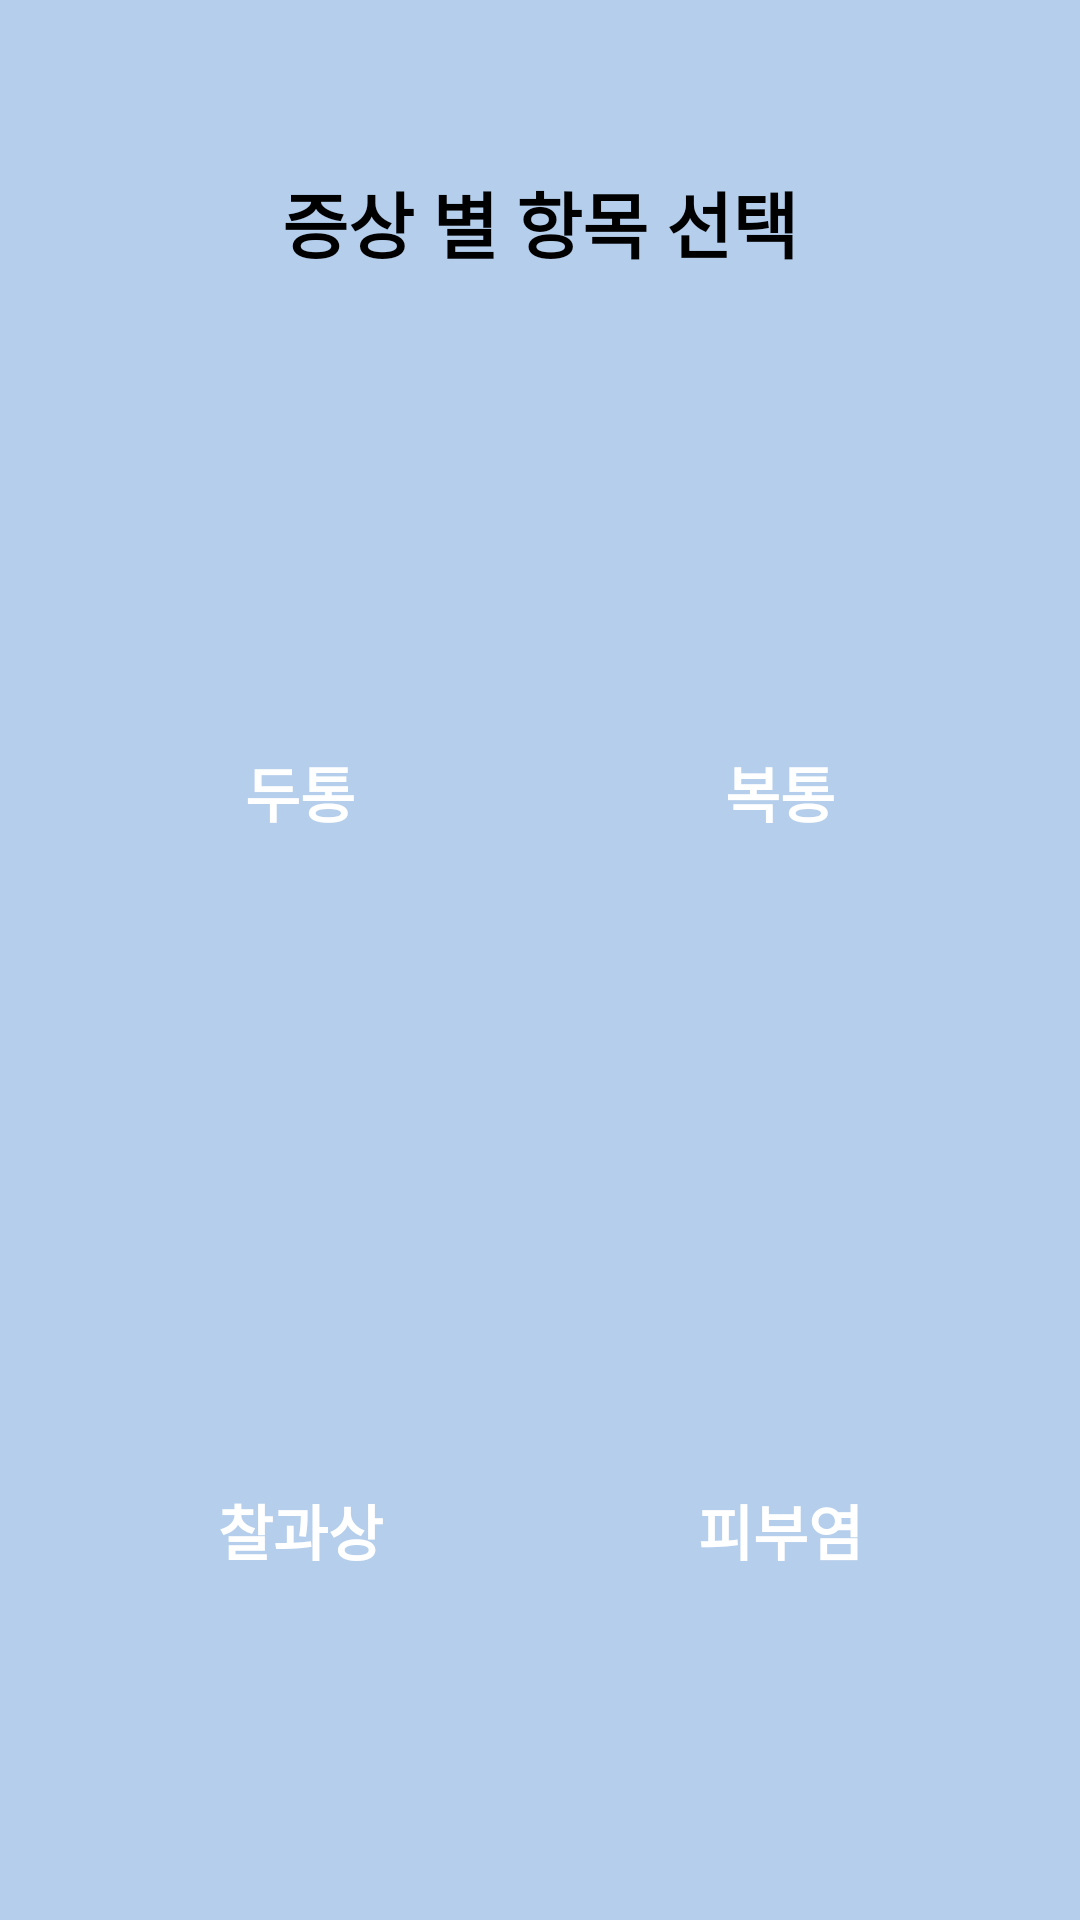

This screen was rendered from an Android layout file. Write that file and the resources it references.
<!-- AndroidManifest.xml: application theme Theme.AppTest -->
<!-- res/layout/menu.xml -->
<?xml version="1.0" encoding="utf-8"?>
<LinearLayout xmlns:android="http://schemas.android.com/apk/res/android"
    xmlns:app="http://schemas.android.com/apk/res-auto"
    xmlns:tools="http://schemas.android.com/tools"
    android:layout_width="match_parent"
    android:layout_height="match_parent"
    android:orientation="vertical"
    android:paddingLeft="10.0dip"
    android:paddingTop="10.0dip"
    android:paddingRight="10.0dip"
    android:paddingBottom="10.0dip"
    android:background="@drawable/background">

    <TextView
        android:id="@+id/titleView"
        android:layout_width="200dp"
        android:layout_height="128dp"
        android:layout_gravity="center"
        android:fontFamily="sans-serif"
        android:gravity="center"
        android:text="증상 별 항목 선택"
        android:textAlignment="center"
        android:textSize="24sp"
        android:textStyle="bold"
        android:textColor="@android:color/black"
        app:layout_constraintEnd_toEndOf="parent"
        app:layout_constraintHorizontal_bias="0.498"
        app:layout_constraintStart_toStartOf="parent"
        app:layout_constraintTop_toTopOf="parent" />

    <LinearLayout
        android:layout_height="0dp"
        android:layout_width="match_parent"
        android:layout_weight="1"
        android:orientation="horizontal"
        android:paddingLeft="10.0dip"
        android:paddingTop="10.0dip"
        android:paddingRight="10.0dip"
        android:paddingBottom="10.0dip">
        <Button
            android:layout_height="match_parent"
            android:layout_width="0dp"
            android:layout_weight="1"
            android:paddingTop="6dp"
            android:layout_marginLeft="10dp"
            android:layout_marginRight="10dp"
            android:layout_marginTop="10dp"
            android:layout_marginBottom="10dp"
            android:layout_gravity="center"
            android:text="두통"
            android:textSize="20dp"
            android:textColor="@color/white"
            android:textStyle="bold"
            android:id="@+id/headache"
            android:background="@drawable/buttonbackground"/>
        <Button
            android:layout_height="match_parent"
            android:layout_width="0dp"
            android:layout_weight="1"
            android:paddingTop="6dp"
            android:layout_marginLeft="10dp"
            android:layout_marginRight="10dp"
            android:layout_marginTop="10dp"
            android:layout_marginBottom="10dp"
            android:layout_gravity="center"
            android:text="복통"
            android:textSize="20dp"
            android:textColor="@color/white"
            android:textStyle="bold"
            android:id="@+id/stomachache"
            android:background="@drawable/buttonbackground"/>
    </LinearLayout>

    <LinearLayout
        android:layout_height="0dp"
        android:layout_width="match_parent"
        android:layout_weight="1"
        android:orientation="horizontal"
        android:paddingLeft="10.0dip"
        android:paddingTop="10.0dip"
        android:paddingRight="10.0dip"
        android:paddingBottom="10.0dip">
        <Button
            android:layout_height="match_parent"
            android:layout_width="0dp"
            android:layout_weight="1"
            android:paddingTop="6dp"
            android:layout_marginLeft="10dp"
            android:layout_marginRight="10dp"
            android:layout_marginTop="10dp"
            android:layout_marginBottom="10dp"
            android:layout_gravity="center"
            android:text="찰과상"
            android:textSize="20dp"
            android:textColor="@color/white"
            android:textStyle="bold"
            android:id="@+id/abrasion"
            android:background="@drawable/buttonbackground"/>

        <Button
            android:layout_height="match_parent"
            android:layout_width="0dp"
            android:layout_weight="1"
            android:paddingTop="6dp"
            android:layout_marginLeft="10dp"
            android:layout_marginRight="10dp"
            android:layout_marginTop="10dp"
            android:layout_marginBottom="10dp"
            android:layout_gravity="center"
            android:text="피부염"
            android:textSize="20dp"
            android:textColor="@color/white"
            android:textStyle="bold"
            android:id="@+id/dermatitis"
            android:background="@drawable/buttonbackground"/>
    </LinearLayout>
</LinearLayout>
<!-- resources referenced by this layout -->
<resources>
  <color name="white">#FFFFFFFF</color>
  <!-- drawable background: png bitmap (drawable, 272 bytes) -->
  <style name="Theme.AppTest" parent="Theme.AppCompat.Light">
          
          <item name="colorPrimary">@color/purple_500</item>
          <item name="colorPrimaryVariant">@color/purple_700</item>
          <item name="colorOnPrimary">@color/white</item>
          
          <item name="colorSecondary">@color/teal_200</item>
          <item name="colorSecondaryVariant">@color/teal_700</item>
          <item name="colorOnSecondary">@color/black</item>
          
          <item name="android:statusBarColor" tools:targetApi="l">?attr/colorPrimaryVariant</item>
          
  
          <item name="windowActionBar">false</item>
          <item name="windowNoTitle">true</item>
          <item name="android:windowFullscreen">true</item>
      </style>
  <color name="purple_500">#FF6200EE</color>
  <color name="purple_700">#FF3700B3</color>
  <color name="teal_200">#FF03DAC5</color>
  <color name="teal_700">#FF018786</color>
  <color name="black">#FF000000</color>
</resources>
